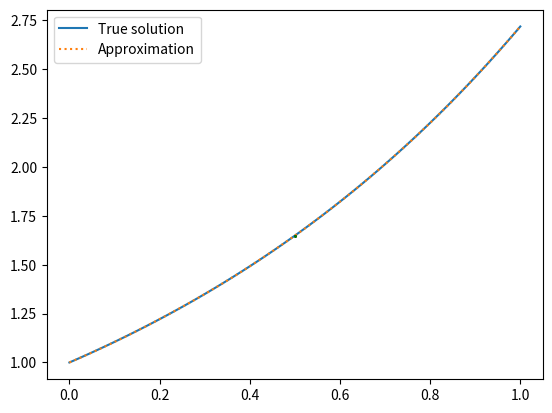
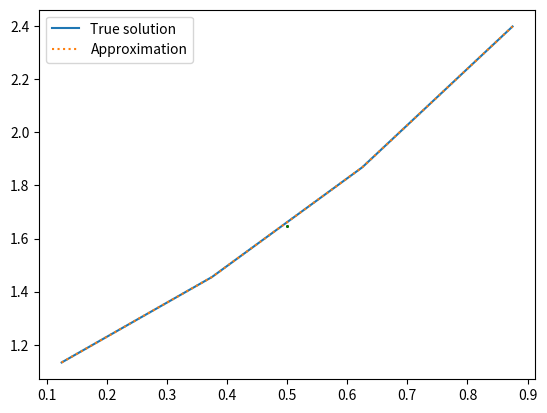
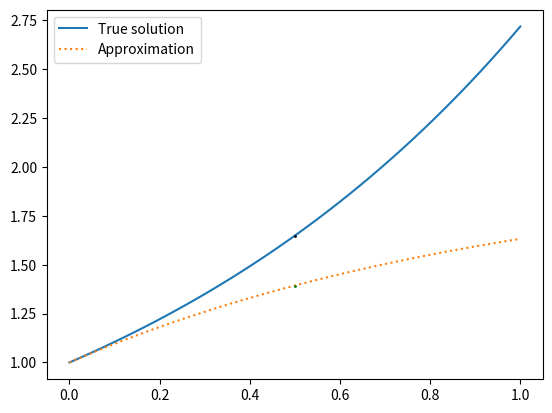
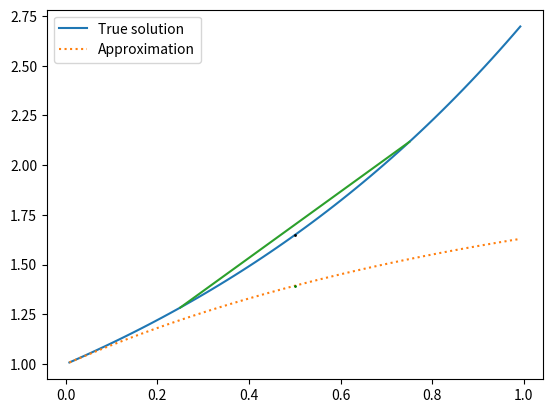

Here is the Python script that generated these plots, in order:
import numpy as np  # noqa
import matplotlib.pyplot as plt  # noqa
import scipy as sp  # noqa
from scipy import integrate  # noqa

# flake8: noqa

# make all the print statements print the 3 digits after the decimal point
np.set_printoptions(precision=3)


def index(i):
    """Calculate the step-value of the i-th Haar wavelet."""
    j = int(np.ceil(np.log2(i))) - 1
    k = int(i - 2**j) - 1
    return j, k


def haar_vec(x, i):
    """
    x: input vector
    i: the index of the Haar wavelet function

    return: the Haar wavelet function
    """
    if i == 1:
        return np.ones(len(x))
    if i >= 2:
        j, k = index(i)  # j is the scale, k is the translation
        m = 2**j
        alpha = k / m
        beta = (k + 0.5) / m
        gamma = (k + 1) / m
        a = 1.0 * (x >= alpha) * (x < beta)
        b = -1 * (x >= beta) * (x <= gamma)
        c = a + b
        return c


def haar_int_1(x, i):
    """
    x: input vector
    i: the index of the Haar wavelet function

    return: the integration of the Haar wavelet function
    """
    if i == 1:
        return x
    if i >= 2:
        j, k = index(i)  # j is the scale, k is the translation
        m = 2**j
        alpha = k / m
        beta = (k + 0.5) / m
        gamma = (k + 1) / m
        a = 1.0 * (x >= alpha) * (x < beta)
        b = -1.0 * (x >= beta) * (x <= gamma)
        c = a * (x - alpha) + b * (x - gamma)
        return c


def haar_int_1_mat(x, N):
    mat = np.zeros((N, len(x)))
    for j in range(1, N + 1):
        mat[:, j - 1] = haar_int_1(x, j)
    return mat


def haar_int_2(x, i):
    """
    x: input vector
    i: the index of the Haar wavelet function

    return: the second-order integration of the Haar wavelet function
    """
    if i == 1:
        return 0.5 * x**2
    if i >= 2:
        j, k = index(i)  # j is the scale, k is the translation
        m = 2**j
        alpha = k / m
        beta = (k + 0.5) / m
        gamma = (k + 1) / m
        a = 0 * (x < alpha)
        b = 1.0 * (x >= alpha) * (x < beta) * (x - alpha) ** 2 / 2
        c = (
            1.0
            * (x >= beta)
            * (x < gamma)
            * (-((x - gamma) ** 2) / 2 + 1 / (4 * m**2))
        )
        d = 1.0 * (x >= gamma) * (x <= 1) * (1 / (4 * m**2))
        int_2 = a + b + c + d
        return int_2


def haar_int_2_mat(x, N):
    mat = np.zeros((N, len(x)))
    for j in range(1, N + 1):
        mat[:, j - 1] = haar_int_2(x, j)
    return mat


def collocation(N):
    return np.linspace(0, 1, N, endpoint=False) + 0.5 / N


class IntegralEquation:
    """# noqa
    Initialize an instance of the IntegralEquation class.
    """

    def __init__(self, linear, type, f, K, **kwargs):
        self.linearity = linear
        self.type = type
        self.f = f
        self.K = K

    def solve(self, N, s, plot=False, approx=False, approx_func=False, method="ls"):
        # Make sure N is a power of 2
        N = N
        if N & (N - 1) != 0:
            raise ValueError("N must be a power of 2.")

        print_results = False
        
        if self.linearity is True:
            f = self.f
            K = self.K

            t = collocation(N)
            x = collocation(N)

            if self.type == "Fredholm":
                if s == 1:
                    if method == "ls":
                        S_1 = np.zeros(N)
                        for j in range(N):
                            for k in range(N):
                                S_1[j] += K(0, t[k]) * haar_int_1(t[k], j + 1)
                        S_1 = 1 / N * S_1

                        S_2 = 0
                        for k in range(N):
                            S_2 += K(0, t[k])
                        S_2 = 1 / N * S_2

                        M_A = np.zeros((N, N))
                        for j in range(N):
                            for k in range(N):
                                M_A[:, j] += K(x, t[k]) * haar_int_1(t[k], j + 1)
                        M_A = haar_int_1_mat(x, N) - 1 / N * M_A

                        V_B = np.zeros(N)
                        for k in range(N):
                            V_B += K(x, t[k])
                        V_B = 1 - 1 / N * V_B

                        A_ls = M_A + np.outer(V_B, S_1) / (1 - S_2)
                        B_ls = f(x) - f(0) * V_B / (1 - S_2)

                        coef_haar = np.linalg.solve(A_ls, B_ls)
                            
                        # calculate the approximation
                        u_haar_approx = np.zeros(N)
                        for k in range(N):
                            u_haar_approx += coef_haar[k] * haar_int_1(x, k + 1)
                        C_1 = 1 / (1 - S_2) * (f(0) + np.dot(coef_haar, S_1))
                        u_haar_approx += C_1

                        if print_results is True:
                            # print all the coefficients and constants
                            print("s = ", s)
                            print("S_1 = ", S_1)
                            print("S_2 = ", S_2)
                            print("M_A = ", M_A)
                            print("V_B = ", V_B)
                            print("A_ls = ", A_ls)
                            print("B_ls = ", B_ls)
                            print("coef_haar = ", coef_haar)
                            print("C_1 = ", C_1)
                            print("u_haar_approx = ", u_haar_approx)
                            test_local = 0.25
                            approx_func_val = C_1
                            for k in range(N):
                                approx_func_val += coef_haar[k] * haar_int_1(test_local, k + 1)
                            print("approx_func_val = ", approx_func_val)
                            print("\n")




                    if method == "fsolve":
                        S_1 = np.zeros(N)
                        for j in range(N):
                            for k in range(N):
                                S_1[j] += K(0, t[k]) * haar_int_1(t[k], j + 1)
                        S_1 = 1 / N * S_1

                        S_2 = 0
                        for k in range(N):
                            S_2 += K(0, t[k])
                        S_2 = 1 / N * S_2

                        def sys_eqs(vars):
                            C_1 = vars[0]
                            coef_haar = vars[1:]

                            N = len(coef_haar)
                            x = collocation(N)
                            t = collocation(N)

                            eqs = np.zeros(N + 1)

                            # C1 part
                            eqs[0] = C_1 - 1 / (1 - S_2) * (
                                f(0) - np.dot(coef_haar, S_1)
                            )

                            # Haar part
                            M_A = np.zeros((N, N))
                            for j in range(N):
                                for k in range(N):
                                    M_A[:, j] += K(x, t[k]) * haar_int_1(t[k], j + 1)
                            M_A = haar_int_1_mat(x, N) - 1 / N * M_A

                            V_B = np.zeros(N)
                            for k in range(N):
                                V_B += K(x, t[k])
                            V_B = 1 - 1 / N * V_B

                            eqs[1:] = np.dot(M_A, coef_haar) - (
                                f(x)
                                - 1 / (1 - S_2) * (f(0) + np.dot(coef_haar, S_1)) * V_B
                            )
                            return eqs

                        vars = sp.optimize.fsolve(sys_eqs, np.ones(N + 1))
                        C_1 = vars[0]
                        coef_haar = vars[1:]

                        u_haar_approx = np.zeros(N)
                        for k in range(N):
                            u_haar_approx += coef_haar[k] * haar_int_1(x, k + 1)
                        u_haar_approx += C_1

                    if plot is True:
                        plt.plot(x, u_haar_approx, label="Approximation")
                        plt.show()
                    elif approx is True:
                        return u_haar_approx
                    elif approx_func is True:

                        def u_haar_approx_func(x):
                            # superposition of the Haar wavelet functions
                            approx_func_val = C_1
                            for k in range(N):
                                approx_func_val += coef_haar[k] * haar_int_1(x, k + 1)
                            return approx_func_val

                        return u_haar_approx_func
                    else:
                        return coef_haar
                elif s == 2:
                    if method == "ls":
                        S_1 = np.zeros(N)
                        for j in range(N):
                            for k in range(N):
                                S_1[j] += K(0, t[k]) * haar_int_1(t[k], j + 1)
                        S_1 = 1 / N * S_1

                        S_2 = 0
                        for k in range(N):
                            S_2 += K(0, t[k])
                        S_2 = 1 / N * S_2

                        S_3 = 0
                        for k in range(N):
                            S_3 += K(1, t[k])
                        S_3 = 1 / N * S_3

                        S_4 = 0
                        for k in range(N):
                            S_4 += K(0, t[k]) * t[k]
                        S_4 = 1 / N * S_4

                        S_5 = 0
                        for k in range(N):
                            S_5 += K(1, t[k]) * t[k]
                        S_5 = 1 / N * S_5

                        S_6 = np.zeros(N)
                        for j in range(N):
                            for k in range(N):
                                S_6[j] += K(0, t[k]) * haar_int_2(t[k], j + 1)
                        S_6 = 1 / N * S_6

                        S_7 = np.zeros(N)
                        for j in range(N):
                            for k in range(N):
                                S_7[j] += K(1, t[k]) * haar_int_2(t[k], j + 1)
                        S_7 = 1 / N * S_7

                        S_8 = 1 - S_2 + S_4 * (1 - S_3) - S_5 * (1 - S_2)

                        A = f(0) * (1 - S_5) + f(1) * S_4

                        D = -f(0) * (1 - S_3) + f(1) * (1 - S_2)

                        V_B = np.zeros(N)
                        for i in range(N):
                            V_B[i] = haar_int_2(1, i + 1)
                        V_B -= S_7

                        V_E = (1 - S_5) * S_6 - S_4 * V_B

                        V_F = (1 - S_3) * S_6 + (1 - S_2) * V_B

                        M_A = np.zeros((N, N))
                        for i in range(N):
                            for k in range(N):
                                M_A[:, i] += K(x, t[k]) * haar_int_2(t[k], i + 1)
                        M_A = haar_int_2_mat(x, N) - 1 / N * M_A

                        V_P = np.zeros(N)
                        for k in range(N):
                            V_P += K(x, t[k])
                        V_P = 1 - 1 / N * V_P

                        V_Q = np.zeros(N)
                        for k in range(N):
                            V_Q += K(x, t[k]) * t[k]
                        V_Q = x - 1 / N * V_Q

                        LHS_ls = (
                            M_A + np.outer(V_P, V_E) / S_8 - np.outer(V_Q, V_F) / S_8
                        )  # if bug, check here
                        RHS_ls = f(x) - A * V_P / S_8 - D * V_Q / S_8

                        coef_haar = np.linalg.solve(LHS_ls, RHS_ls)
                        
                        u_haar_approx = np.zeros(N)
                        for k in range(N):
                            u_haar_approx += coef_haar[k] * haar_int_2(x, k + 1)
                        C1 = 1 / S_8 * (A + np.dot(coef_haar, V_E))
                        C2 = 1 / S_8 * (D - np.dot(coef_haar, V_F))
                        u_haar_approx += C1 + C2 * x

                        if print_results is True:
                            # print all the coefficients and constants
                            print("s = ", s)
                            print("S_1 = ", S_1)
                            print("S_2 = ", S_2)
                            print("S_3 = ", S_3)
                            print("S_4 = ", S_4)
                            print("S_5 = ", S_5)
                            print("S_6 = ", S_6)
                            print("S_7 = ", S_7)
                            print("S_8 = ", S_8)
                            print("A = ", A)
                            print("D = ", D)
                            print("M_A = ", M_A)
                            print("V_B = ", V_B)
                            print("V_E = ", V_E)
                            print("V_F = ", V_F)
                            print("M_A = ", M_A)
                            print("V_P = ", V_P)
                            print("V_Q = ", V_Q)
                            print("LHS_ls = ", LHS_ls)
                            print("RHS_ls = ", RHS_ls)
                            print("coef_haar = ", coef_haar)
                            print("C1 = ", C1)
                            print("C2 = ", C2)
                            print("u_haar_approx = ", u_haar_approx)
                            test_local = 0.25
                            approx_func_val = C1 + C2 * test_local
                            for k in range(N):
                                approx_func_val += coef_haar[k] * haar_int_2(test_local, k + 1)
                            print("approx_func_val = ", approx_func_val)
                            print("\n")

                    if method == "fsolve":
                        raise NotImplementedError()

                    if plot is True:
                        plt.plot(x, u_haar_approx, label="Approximation")
                        plt.show()
                    elif approx is True:
                        return u_haar_approx
                    elif approx_func is True:

                        def u_haar_approx_func(x):
                            # superposition of the Haar wavelet functions
                            approx_func_val = C1 + C2 * x
                            for k in range(N):
                                approx_func_val += coef_haar[k] * haar_int_2(x, k + 1)
                            return approx_func_val

                        return u_haar_approx_func
                    else:
                        return coef_haar

                else:
                    raise NotImplementedError("Only s = 1 and s = 2 are implemented.")

            elif self.type == "Volterra":
                if s == 1:
                    M_A = np.zeros((N, N))
                    for i in range(N):
                        for j in range(N):
                            M_A[i, j] = np.sum(
                                K(x[i], t[:i]) * haar_int_1(t[:i], j + 1)
                            )
                    M_A = haar_int_1_mat(x, N) - 1 / N * M_A

                    V_B = np.zeros(N)
                    for i in range(N):
                        V_B[i] = np.sum(K(x[i], t[:i]))
                    V_B = f(x) - f(0) - f(0) * (1 / N * V_B)

                    coef_haar = np.linalg.solve(M_A, V_B)

                    u_haar_approx = np.zeros(N)
                    for k in range(N):
                        u_haar_approx += coef_haar[k] * haar_int_1(x, k + 1)
                    C_1 = f(0)
                    u_haar_approx += C_1

                    if plot is True:
                        plt.plot(x, u_haar_approx, label="Approximation")
                    elif approx is True:
                        return u_haar_approx
                    elif approx_func is True:

                        def u_haar_approx_func(x):
                            # superposition of the Haar wavelet functions
                            # breakpoint()
                            approx_func_val = C_1
                            for k in range(N):
                                approx_func_val += coef_haar[k] * haar_int_1(x, k + 1)
                            return approx_func_val

                            # interpolation
                            # return np.interp(x, collocation(N), u_haar_approx)

                        return u_haar_approx_func
                    else:
                        return coef_haar

                elif s == 2:
                    S_3 = 0
                    for k in range(N):
                        S_3 += K(1, t[k])
                    S_3 = 1 / N * S_3

                    S_5 = 0
                    for k in range(N):
                        S_5 += K(1, t[k]) * t[k]
                    S_5 = 1 / N * S_5

                    S_7 = np.zeros(N)
                    for j in range(N):
                        for k in range(N):
                            S_7[j] += K(1, t[k]) * haar_int_2(t[k], j + 1)
                    S_7 = 1 / N * S_7

                    A = -f(0) * (1 - S_3) + f(1)

                    V_B = np.zeros(N)
                    for i in range(N):
                        V_B[i] = haar_int_2(1, i + 1)
                    V_B -= S_7

                    M_A = np.zeros((N, N))
                    for i in range(N):
                        for j in range(N):
                            M_A[i, j] = np.sum(
                                K(x[i], t[:i]) * haar_int_2(t[:i], j + 1)
                            )
                    M_A = haar_int_2_mat(x, N) - 1 / N * M_A

                    V_P = np.zeros(N)
                    for i in range(N):
                        V_P[i] = np.sum(K(x[i], t[:i]))
                    V_P = 1 - 1 / N * V_P

                    V_Q = np.zeros(N)
                    for i in range(N):
                        V_Q[i] = np.sum(K(x[i], t[:i]) * t[:i])
                    V_Q = x - 1 / N * V_Q

                    LHS_ls = M_A - np.outer(V_Q, V_B) / (1 - S_5)
                    RHS_ls = f(x) - f(0) * V_P - A * V_Q / (1 - S_5)

                    coef_haar = np.linalg.solve(LHS_ls, RHS_ls)
                    # breakpoint()
                    u_haar_approx = np.zeros(N)
                    for k in range(N):
                        u_haar_approx += coef_haar[k] * haar_int_2(x, k + 1)
                    C1 = f(0)
                    C2 = A / (1 - S_5) - np.dot(coef_haar, V_B) / (1 - S_5)
                    u_haar_approx += C1 + C2 * x

                    # print the coefficients and constants
                    # print("C1 = ", C1)
                    # print("C2 = ", C2)
                    # print("coef_haar = ", coef_haar)

                    if plot is True:
                        plt.plot(x, u_haar_approx, label="Approximation")
                    elif approx is True:
                        return u_haar_approx
                    elif approx_func is True:

                        def u_haar_approx_func(x):
                            # superposition of the Haar wavelet functions
                            approx_func_val = C1 + C2 * x
                            for k in range(N):
                                approx_func_val += coef_haar[k] * haar_int_2(x, k + 1)
                            return approx_func_val

                        return u_haar_approx_func
                    else:
                        return coef_haar

                else:
                    raise NotImplementedError("Only s = 1 and s = 2 are implemented.")

            else:
                raise NotImplementedError(
                    "Only Fredholm and Volterra integral equations are implemented."
                )

        else:
            raise NotImplementedError(
                "Nonlinear integral equations are not implemented yet."
            )


if __name__ == "__main__":

    # Fredholm
    N = 4
    f = lambda x: np.exp(x) + np.exp(-x)
    K = lambda x, t: -np.exp(-(x + t))
    u_true = lambda x: np.exp(x)
    test = IntegralEquation(linear=True, type="Fredholm", f=f, K=K)
    # f = lambda x: 5/6 * x - 1/9
    # K = lambda x, t: 1/3 * (x + t)
    # u_true = lambda x: x
    # test = IntegralEquation(linear=True, type="Fredholm", f=f, K=K)


    u_approx_func = test.solve(N = N, s=2, approx_func=True)
    x = np.linspace(0, 1, 101)
    plt.figure()
    plt.plot(x, u_true(x), label='True solution')
    plt.plot(x, u_approx_func(x), label='Approximation', linestyle=':')
    plt.legend()
    # modify the size of point x = 0.5
    plt.plot(0.5, u_true(0.5), 'o', color='black', markersize=1)
    plt.plot(0.5, u_approx_func(0.5), 'o', color='Green', markersize=1)
    plt.savefig('Linspace_Fredholm.png', dpi=300)
    u_true_half = u_true(0.5)
    u_haar_approx_half = u_approx_func(0.5)
    print(abs(u_true_half - u_haar_approx_half))

    u_approx_func = test.solve(N = N, s=2, approx_func=True)
    x = collocation(N)
    plt.figure()
    plt.plot(x, u_true(x), label='True solution')
    plt.plot(x, u_approx_func(x), label='Approximation', linestyle=':')
    plt.legend()
    # modify the size of point x = 0.5
    plt.plot(0.5, u_true(0.5), 'o', color='black', markersize=1)
    plt.plot(0.5, u_approx_func(0.5), 'o', color='Green', markersize=1)
    plt.savefig('Collocation_64_Fredholm.png', dpi=300)
    u_true_half = u_true(0.5)
    u_haar_approx_half = u_approx_func(0.5)
    print(abs(u_true_half - u_haar_approx_half))

    # Volterra
    N = 64
    # f = lambda x: 1/2 * x**2 * np.exp(-x)
    # K = lambda x, t: 1/2 * (x - t)**2 * np.exp(-x + t)
    # u_true = lambda x: 1/3 - 1/3 * np.exp(-3/2 * x) * (
    #     np.cos(np.sqrt(3)/2 * x) + np.sqrt(3) * np.sin(np.sqrt(3)/2 * x))
    # test = IntegralEquation(linear=True, type="Volterra", f=f, K=K)

    f = lambda x: x + 1
    K = lambda x, t: x - t
    u_true = lambda x: np.exp(x)
    test = IntegralEquation(linear=True, type="Volterra", f=f, K=K)

    u_approx_func = test.solve(N = N, s=1, approx_func=True)
    x = np.linspace(0, 1, 101)
    # another figure
    plt.figure()
    plt.plot(x, u_true(x), label='True solution')
    plt.plot(x, u_approx_func(x), label='Approximation', linestyle=':')
    plt.legend()
    plt.plot(0.5, u_true(0.5), 'o', color='black', markersize=1)
    plt.plot(0.5, u_approx_func(0.5), 'o', color='Green', markersize=1)
    plt.savefig('Linspace_Volterra.png', dpi=300)
    u_true_half = u_true(0.5)
    u_haar_approx_half = u_approx_func(0.5)
    print(abs(u_true_half - u_haar_approx_half))


    u_approx_func = test.solve(N = N, s=1, approx_func=True)
    x = collocation(N)
    # another figure
    plt.figure()
    plt.plot(x, u_true(x), label='True solution')
    plt.plot(x, u_approx_func(x), label='Approximation', linestyle=':')
    plt.legend()
    plt.plot(0.5, u_true(0.5), 'o', color='black', markersize=1)
    plt.plot(0.5, u_approx_func(0.5), 'o', color='Green', markersize=1)
    plt.savefig('Collocation_64_Volterra.png', dpi=300)
    u_true_half = u_true(0.5)
    u_haar_approx_half = u_approx_func(0.5)
    print(abs(u_true_half - u_haar_approx_half))

    M = 1
    N = 2 * M
    f = lambda x: np.exp(x) + np.exp(-x)
    K = lambda x, t: -np.exp(-(x + t))
    u_true = lambda x: np.exp(x)
    test = IntegralEquation(linear=True, type="Fredholm", f=f, K=K)
    test.solve(N = N, s=2, plot=True)
    # u_apporx = test.solve(N = N, s=2, approx=True)
    # err = u_true(collocation(N)) - u_apporx
    # print(err)
